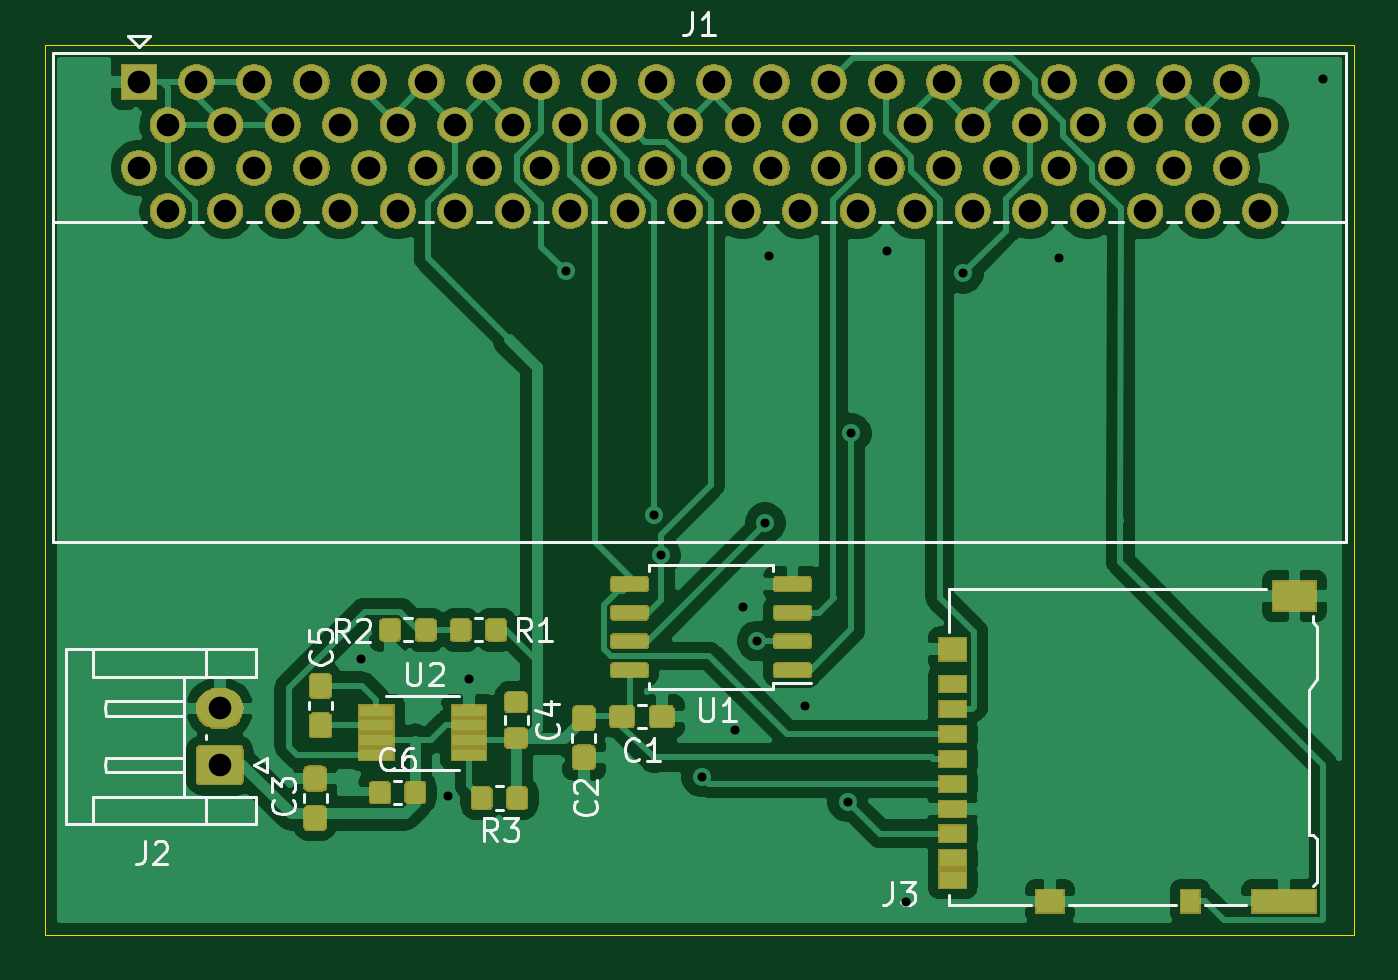
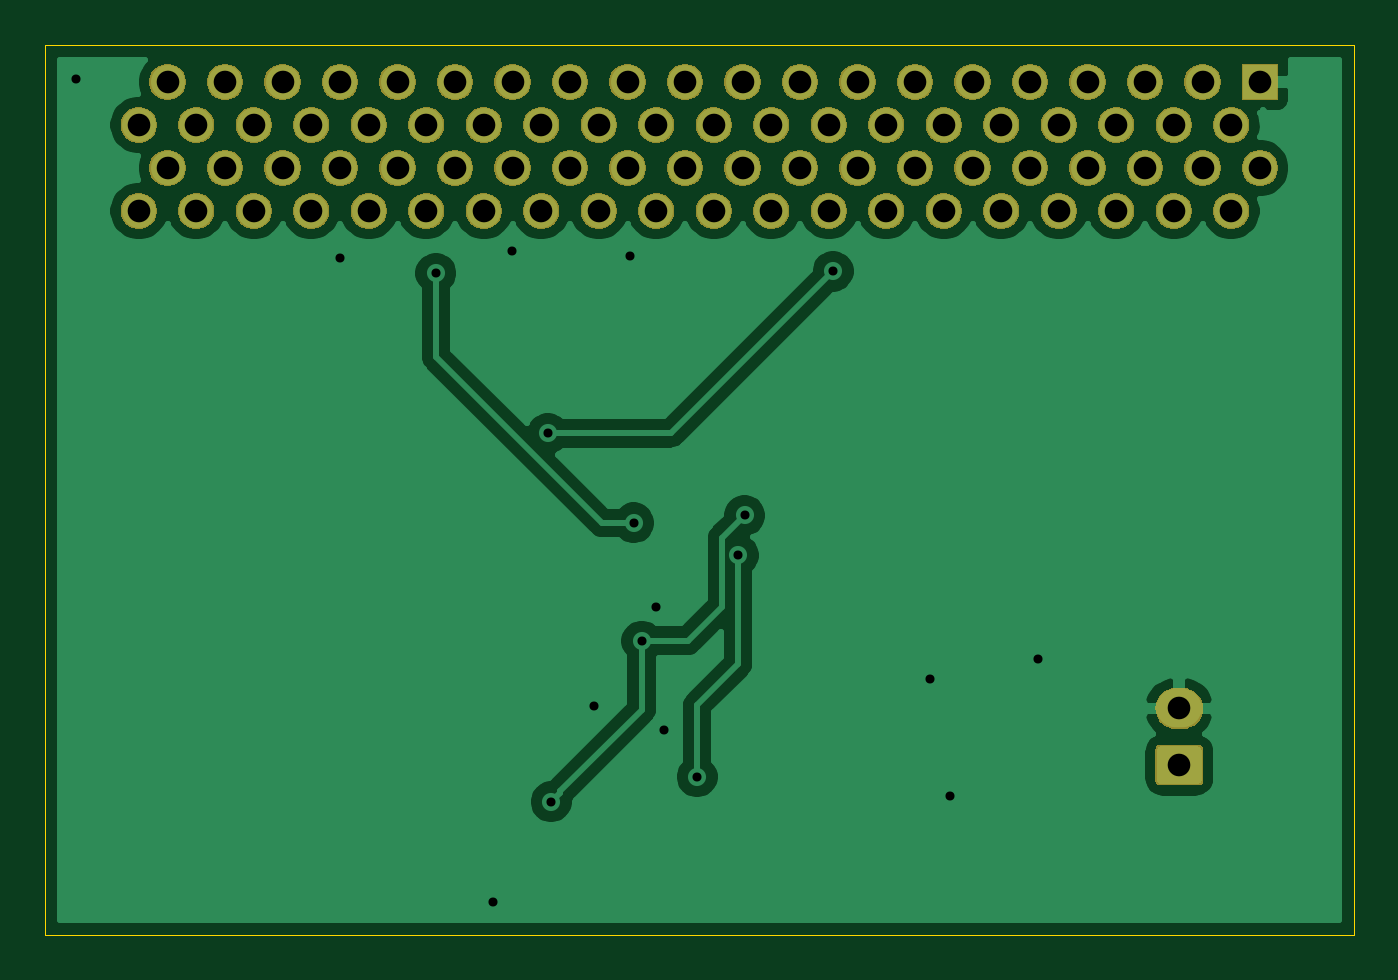
Circuit board: 11 layer files. Board 57.8 x 39.3 mm.
- bottom_copper: uBit_carrier-B_Cu.gbr (46017 bytes)
- bottom_mask: uBit_carrier-B_Mask.gbr (88987 bytes)
- paste: uBit_carrier-B_Paste.gbr (494 bytes)
- bottom_silk: uBit_carrier-B_SilkS.gbr (495 bytes)
- outline: uBit_carrier-Edge_Cuts.gbr (689 bytes)
- top_copper: uBit_carrier-F_Cu.gbr (135844 bytes)
- top_mask: uBit_carrier-F_Mask.gbr (116439 bytes)
- paste: uBit_carrier-F_Paste.gbr (47910 bytes)
- top_silk: uBit_carrier-F_SilkS.gbr (14332 bytes)
- drill: uBit_carrier-NPTH.drl (278 bytes)
- drill: uBit_carrier-PTH.drl (1934 bytes)

=== bottom_copper: uBit_carrier-B_Cu.gbr (46017 bytes, source omitted) ===
=== bottom_mask: uBit_carrier-B_Mask.gbr (88987 bytes, source omitted) ===
=== paste: uBit_carrier-B_Paste.gbr ===
G04 #@! TF.GenerationSoftware,KiCad,Pcbnew,(5.1.5)-3*
G04 #@! TF.CreationDate,2020-05-22T11:52:53-04:00*
G04 #@! TF.ProjectId,uBit_carrier,75426974-5f63-4617-9272-6965722e6b69,rev?*
G04 #@! TF.SameCoordinates,Original*
G04 #@! TF.FileFunction,Paste,Bot*
G04 #@! TF.FilePolarity,Positive*
%FSLAX46Y46*%
G04 Gerber Fmt 4.6, Leading zero omitted, Abs format (unit mm)*
G04 Created by KiCad (PCBNEW (5.1.5)-3) date 2020-05-22 11:52:53*
%MOMM*%
%LPD*%
G04 APERTURE LIST*
G04 APERTURE END LIST*
M02*

=== bottom_silk: uBit_carrier-B_SilkS.gbr ===
G04 #@! TF.GenerationSoftware,KiCad,Pcbnew,(5.1.5)-3*
G04 #@! TF.CreationDate,2020-05-22T11:52:53-04:00*
G04 #@! TF.ProjectId,uBit_carrier,75426974-5f63-4617-9272-6965722e6b69,rev?*
G04 #@! TF.SameCoordinates,Original*
G04 #@! TF.FileFunction,Legend,Bot*
G04 #@! TF.FilePolarity,Positive*
%FSLAX46Y46*%
G04 Gerber Fmt 4.6, Leading zero omitted, Abs format (unit mm)*
G04 Created by KiCad (PCBNEW (5.1.5)-3) date 2020-05-22 11:52:53*
%MOMM*%
%LPD*%
G04 APERTURE LIST*
G04 APERTURE END LIST*
M02*

=== outline: uBit_carrier-Edge_Cuts.gbr ===
G04 #@! TF.GenerationSoftware,KiCad,Pcbnew,(5.1.5)-3*
G04 #@! TF.CreationDate,2020-05-22T11:52:53-04:00*
G04 #@! TF.ProjectId,uBit_carrier,75426974-5f63-4617-9272-6965722e6b69,rev?*
G04 #@! TF.SameCoordinates,Original*
G04 #@! TF.FileFunction,Profile,NP*
%FSLAX46Y46*%
G04 Gerber Fmt 4.6, Leading zero omitted, Abs format (unit mm)*
G04 Created by KiCad (PCBNEW (5.1.5)-3) date 2020-05-22 11:52:53*
%MOMM*%
%LPD*%
G04 APERTURE LIST*
%ADD10C,0.050000*%
G04 APERTURE END LIST*
D10*
X142800000Y-113500000D02*
X200600000Y-113500000D01*
X142800000Y-74200000D02*
X142800000Y-113500000D01*
X200600000Y-74200000D02*
X200600000Y-113500000D01*
X142800000Y-74200000D02*
X200600000Y-74200000D01*
M02*

=== top_copper: uBit_carrier-F_Cu.gbr (135844 bytes, source omitted) ===
=== top_mask: uBit_carrier-F_Mask.gbr (116439 bytes, source omitted) ===
=== paste: uBit_carrier-F_Paste.gbr (47910 bytes, source omitted) ===
=== top_silk: uBit_carrier-F_SilkS.gbr (14332 bytes, source omitted) ===
=== drill: uBit_carrier-NPTH.drl ===
M48
; DRILL file {KiCad (5.1.5)-3} date 2020-05-22 11:53:00 AM
; FORMAT={-:-/ absolute / metric / decimal}
; #@! TF.CreationDate,2020-05-22T11:53:00-04:00
; #@! TF.GenerationSoftware,Kicad,Pcbnew,(5.1.5)-3
; #@! TF.FileFunction,NonPlated,1,2,NPTH
FMAT,2
METRIC
%
G90
G05
T0
M30

=== drill: uBit_carrier-PTH.drl ===
M48
; DRILL file {KiCad (5.1.5)-3} date 2020-05-22 11:53:00 AM
; FORMAT={-:-/ absolute / metric / decimal}
; #@! TF.CreationDate,2020-05-22T11:53:00-04:00
; #@! TF.GenerationSoftware,Kicad,Pcbnew,(5.1.5)-3
; #@! TF.FileFunction,Plated,1,2,PTH
FMAT,2
METRIC
T1C0.400
T2C1.000
%
G90
G05
T1
X156.718Y-101.295
X160.604Y-107.353
X161.519Y-102.21
X165.786Y-84.188
X169.7Y-94.973
X169.975Y-96.736
X171.793Y-106.515
X173.241Y-104.445
X173.6Y-99.0
X174.244Y-100.52
X174.6Y-95.3
X174.752Y-83.515
X176.365Y-103.391
X178.244Y-107.62
X178.397Y-91.351
X179.959Y-83.299
X180.823Y-112.052
X183.337Y-84.277
X187.592Y-83.604
X199.238Y-75.692
T2
X146.93Y-75.825
X146.93Y-79.625
X148.2Y-77.725
X148.2Y-81.525
X149.47Y-75.825
X149.47Y-79.625
X150.74Y-77.725
X150.74Y-81.525
X152.01Y-75.825
X152.01Y-79.625
X153.28Y-77.725
X153.28Y-81.525
X154.55Y-75.825
X154.55Y-79.625
X155.82Y-77.725
X155.82Y-81.525
X157.09Y-75.825
X157.09Y-79.625
X158.36Y-77.725
X158.36Y-81.525
X159.63Y-75.825
X159.63Y-79.625
X160.9Y-77.725
X160.9Y-81.525
X162.17Y-75.825
X162.17Y-79.625
X163.44Y-77.725
X163.44Y-81.525
X164.71Y-75.825
X164.71Y-79.625
X165.98Y-77.725
X165.98Y-81.525
X167.25Y-75.825
X167.25Y-79.625
X168.52Y-77.725
X168.52Y-81.525
X169.79Y-75.825
X169.79Y-79.625
X171.06Y-77.725
X171.06Y-81.525
X172.33Y-75.825
X172.33Y-79.625
X173.6Y-77.725
X173.6Y-81.525
X174.87Y-75.825
X174.87Y-79.625
X176.14Y-77.725
X176.14Y-81.525
X177.41Y-75.825
X177.41Y-79.625
X178.68Y-77.725
X178.68Y-81.525
X179.95Y-75.825
X179.95Y-79.625
X181.22Y-77.725
X181.22Y-81.525
X182.49Y-75.825
X182.49Y-79.625
X183.76Y-77.725
X183.76Y-81.525
X185.03Y-75.825
X185.03Y-79.625
X186.3Y-77.725
X186.3Y-81.525
X187.57Y-75.825
X187.57Y-79.625
X188.84Y-77.725
X188.84Y-81.525
X190.11Y-75.825
X190.11Y-79.625
X191.38Y-77.725
X191.38Y-81.525
X192.65Y-75.825
X192.65Y-79.625
X193.92Y-77.725
X193.92Y-81.525
X195.19Y-75.825
X195.19Y-79.625
X196.46Y-77.725
X196.46Y-81.525
X150.5Y-103.5
X150.5Y-106.0
T0
M30

